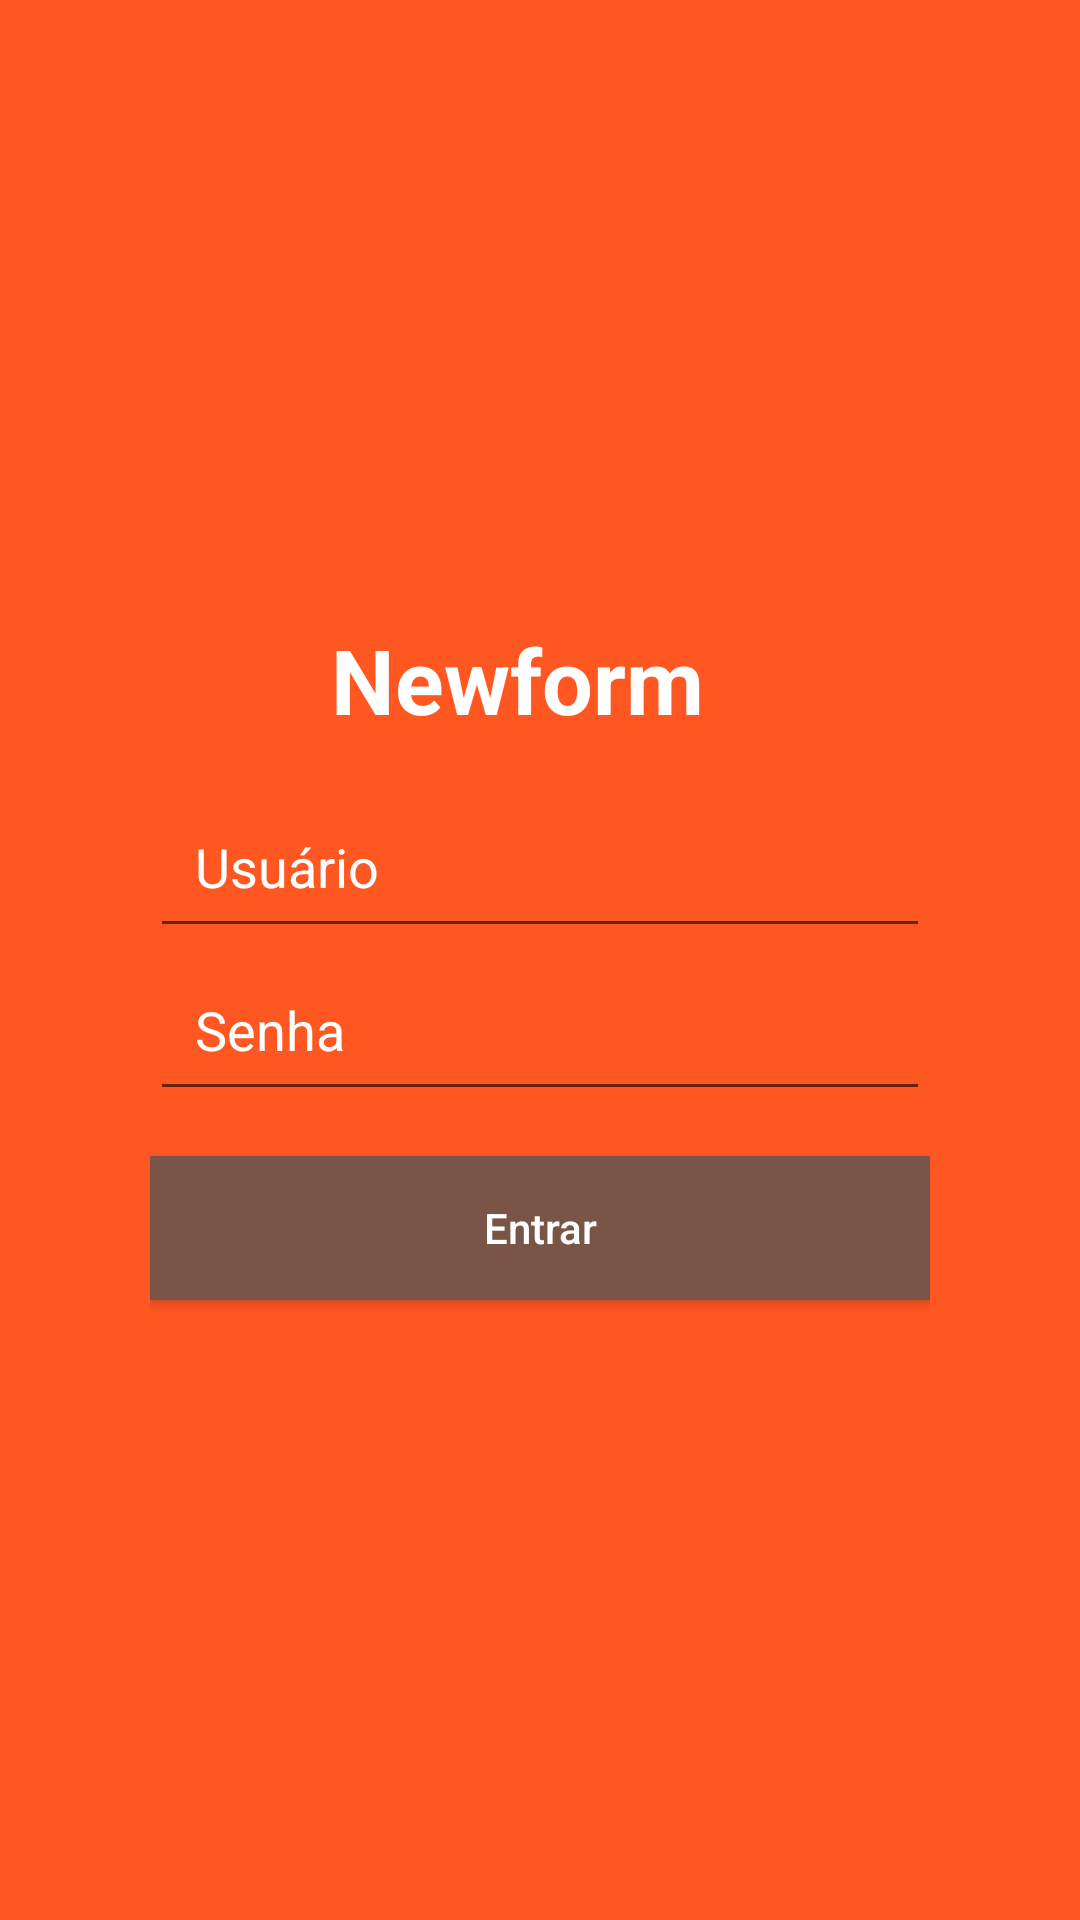

This screen was rendered from an Android layout file. Write that file and the resources it references.
<!-- AndroidManifest.xml: application theme AppTheme -->
<!-- res/layout/activity_main.xml -->
<?xml version="1.0" encoding="utf-8"?>
<LinearLayout
    xmlns:android="http://schemas.android.com/apk/res/android"
    xmlns:tools="http://schemas.android.com/tools"
    android:layout_width="match_parent"
    android:layout_height="match_parent"
    tools:context=".activities.LoginActivity"
    android:layout_gravity="center_vertical"
    android:gravity="center"
    android:orientation="vertical"
    android:padding="50dp"
    android:background="@color/deepOrange500">

    <LinearLayout
        android:layout_width="match_parent"
        android:layout_height="wrap_content"
        android:orientation="horizontal"
        android:gravity="center"
        android:paddingBottom="15dp"
        >

        <TextView
            android:layout_width="wrap_content"
            android:layout_height="wrap_content"
            android:text="@string/app_name"
            android:textStyle="bold"
            android:textColor="@color/white"
            android:layout_gravity="center"
            android:textSize="30sp"
            />

        <ImageView
            android:id="@+id/imgLogo"
            android:layout_width="wrap_content"
            android:layout_height="wrap_content"
            android:src="@drawable/ic_fitness_center_white_48dp"
            android:layout_gravity="center"
            android:layout_marginLeft="15dp"
            android:layout_marginStart="15dp" />

    </LinearLayout>


    <EditText
        android:id="@+id/edtUsuario"
        android:layout_width="match_parent"
        android:layout_height="wrap_content"
        android:hint="@string/usuario"
        android:inputType="textEmailAddress"
        android:textColor="@color/white"
        android:textColorHint="@color/white"
        android:padding="15dp"
        android:maxLines="1"
        android:lines="1"
        android:singleLine="true"
        />

    <EditText
        android:id="@+id/edtSenha"
        android:layout_width="match_parent"
        android:layout_height="wrap_content"
        android:hint="@string/senha"
        android:inputType="textPassword"
        android:textColor="@color/white"
        android:textColorHint="@color/white"
        android:padding="15dp"
        android:maxLines="1"
        android:lines="1"
        android:singleLine="true"
        />

    <Button
        android:id="@+id/btnLogar"
        android:layout_width="match_parent"
        android:layout_height="wrap_content"
        android:text="@string/entrar"
        android:textAllCaps="false"
        android:background="@color/brown500"
        android:textColor="@color/white"
        android:padding="10dp"
        android:layout_marginTop="15dp"
        />

</LinearLayout>
<!-- resources referenced by this layout -->
<resources>
  <color name="brown500">#795548</color>
  <color name="deepOrange500">#FF5722</color>
  <color name="white">#FFFFFF</color>
  <string name="app_name">Newform</string>
  <string name="entrar">Entrar</string>
  <string name="senha">Senha</string>
  <string name="usuario">Usuário</string>
  <style name="AppTheme" parent="Theme.AppCompat.Light.DarkActionBar">
          
          <item name="colorPrimary">@color/primaryColor</item>
          <item name="colorPrimaryDark">@color/primaryColorDark</item>
          <item name="colorAccent">@color/accentColor</item>
      </style>
  <color name="primaryColor">#FF5722</color>
  <color name="primaryColorDark">#DD2C00</color>
  <color name="accentColor">#795548</color>
</resources>
